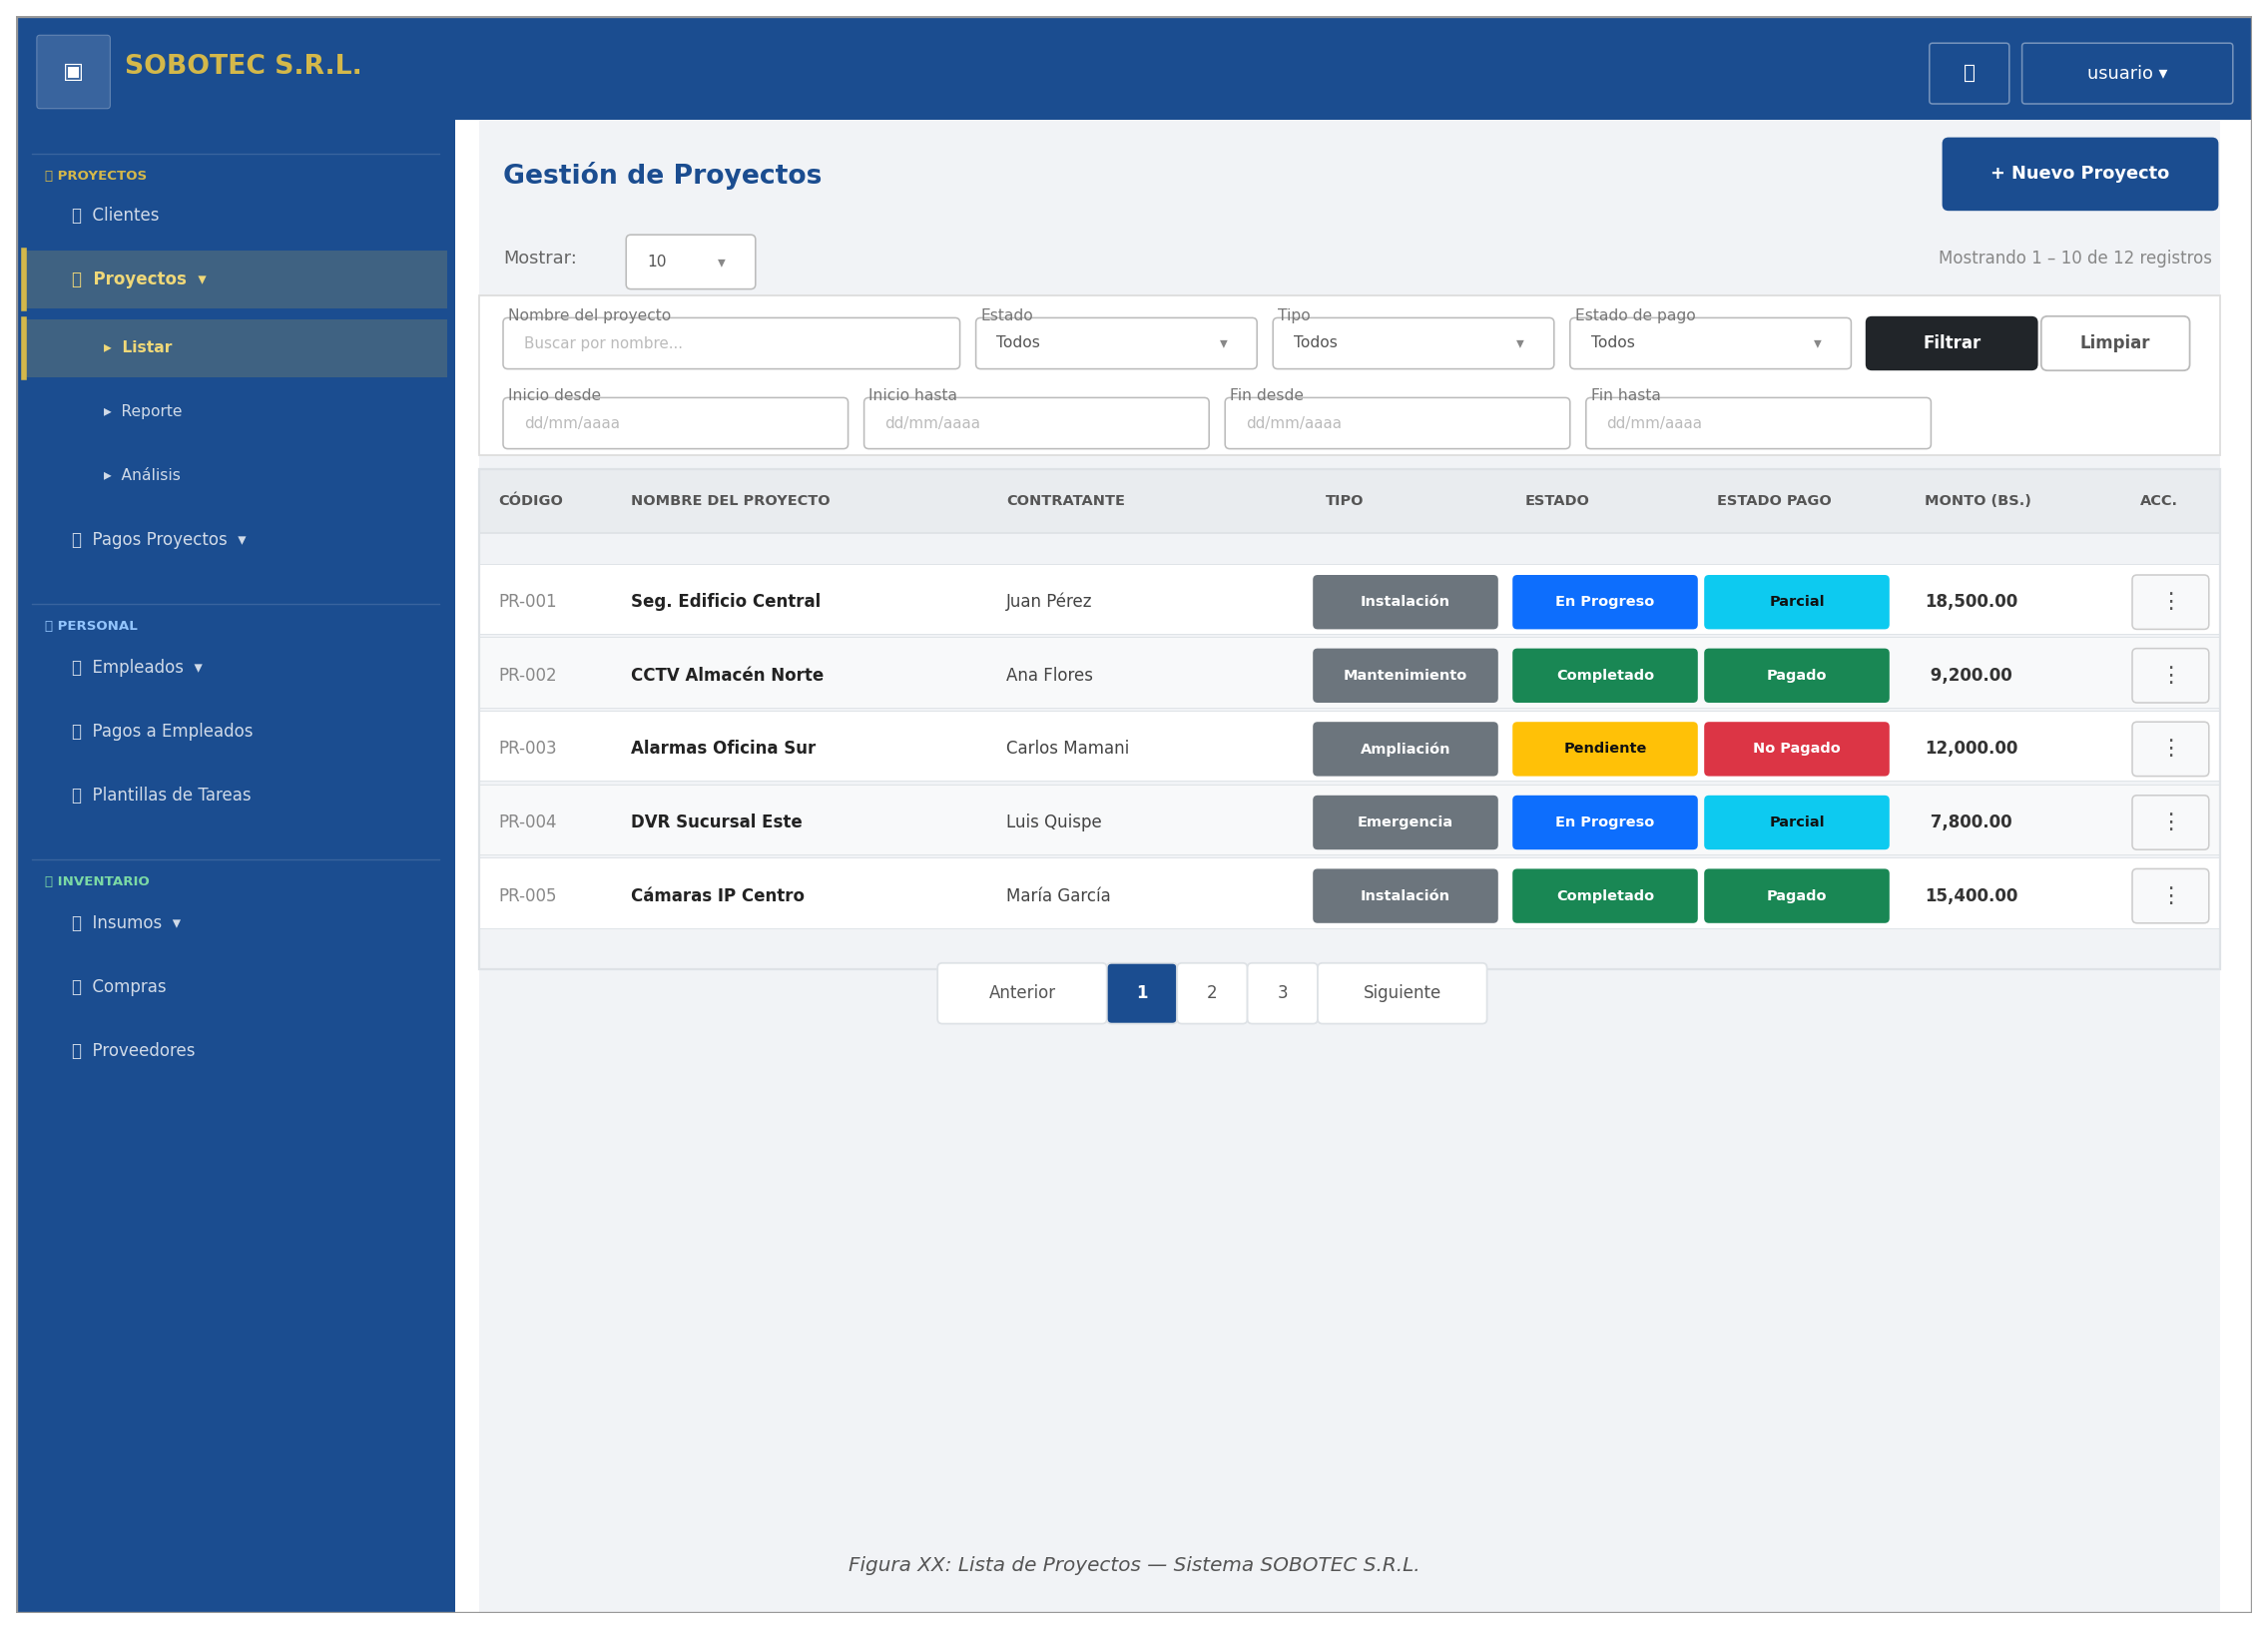

Reproduce this figure in Python.
import matplotlib.pyplot as plt
import matplotlib.patches as patches
from matplotlib.patches import FancyBboxPatch

# Colores reales del sistema SOBOTEC
AZUL_DARK  = '#0F2D5A'
AZUL       = '#1B4D90'
DORADO     = '#D4B84A'
DORADO_LUZ = '#F0D878'
BG         = '#f1f3f6'
VERDE_SEC  = '#7bd9a5'
AZUL_SEC   = '#93c5fd'

fig, ax = plt.subplots(figsize=(14, 10))
ax.set_xlim(0, 14)
ax.set_ylim(0, 10)
ax.axis('off')
fig.patch.set_facecolor('white')

# ─── Helpers ────────────────────────────────────────────────────────────────

def rect(x, y, w, h, fc='white', ec='#ccc', lw=1.0):
    ax.add_patch(patches.Rectangle(
        (x, y), w, h, linewidth=lw, edgecolor=ec, facecolor=fc, zorder=2))

def rounded(x, y, w, h, fc='white', ec='#ccc', lw=1.0, pad=0.05):
    ax.add_patch(FancyBboxPatch(
        (x, y), w, h, boxstyle=f"round,pad={pad}",
        linewidth=lw, edgecolor=ec, facecolor=fc, zorder=3))

def t(x, y, s, size=8, bold=False, ha='left', va='center',
      color='black', italic=False):
    ax.text(x, y, s, fontsize=size,
            fontweight='bold' if bold else 'normal',
            fontstyle='italic' if italic else 'normal',
            ha=ha, va=va, color=color, zorder=4)

def hline(x0, x1, y, color='#ddd', lw=0.5):
    ax.plot([x0, x1], [y, y], color=color, linewidth=lw, zorder=3)

def badge(x, y, w, h, label, fc, tc='white', size=6.8):
    rounded(x, y, w, h, fc=fc, ec='none', lw=0, pad=0.03)
    t(x + w/2, y + h/2, label, size=size, bold=True, ha='center', color=tc)

def btn(x, y, w, h, label, fc, tc='white', size=7.5, ec='none'):
    rounded(x, y, w, h, fc=fc, ec=ec, lw=0.8, pad=0.04)
    t(x + w/2, y + h/2, label, size=size, bold=True, ha='center', color=tc)

def input_field(x, y, w, h, placeholder='', value='', select=False):
    rounded(x, y, w, h, fc='white', ec='#bbb', lw=0.7, pad=0.03)
    if select:
        t(x + 0.1, y + h/2, value or 'Todos', size=7, color='#555')
        t(x + w - 0.18, y + h/2, '▾', size=7, ha='center', color='#888')
    elif placeholder:
        t(x + 0.1, y + h/2, placeholder, size=6.8, color='#bbb')

# ════════════════════════════════════════════════════════════════════════════
# NAVBAR  (y = 9.35 → 10.0)
# ════════════════════════════════════════════════════════════════════════════
rect(0, 9.35, 14, 0.65, fc=AZUL, ec=AZUL_DARK, lw=0)

rounded(0.15, 9.44, 0.42, 0.42, fc='#ffffff22', ec='#ffffff44', lw=0.5, pad=0.02)
t(0.36, 9.65, '▣', size=10, ha='center', color='white')
t(0.68, 9.68, 'SOBOTEC S.R.L.', size=12, bold=True, color=DORADO)

rounded(12.0, 9.47, 0.46, 0.34, fc='none', ec='#ffffff66', lw=0.7, pad=0.02)
t(12.23, 9.64, '🔔', size=9, ha='center', color='white')
rounded(12.58, 9.47, 1.28, 0.34, fc='none', ec='#ffffff66', lw=0.7, pad=0.02)
t(13.22, 9.64, 'usuario ▾', size=8, ha='center', color='white')

# ════════════════════════════════════════════════════════════════════════════
# SIDEBAR  (x = 0→2.75,  y = 0→9.35)
# ════════════════════════════════════════════════════════════════════════════
rect(0, 0, 2.75, 9.35, fc=AZUL, ec=AZUL_DARK, lw=0)

def sidebar_section(y, label, color):
    hline(0.1, 2.65, y + 0.04, color='#ffffff22', lw=0.6)
    t(0.18, y - 0.1, label.upper(), size=6, bold=True, color=color)

def sidebar_item(y, icon, label, active=False, indent=False):
    ix = 0.35 if not indent else 0.55
    if active:
        rect(0.05, y - 0.18, 2.65, 0.36, fc='#D4B84A33', ec='none', lw=0)
        ax.plot([0.05, 0.05], [y - 0.18, y + 0.18],
                color=DORADO, linewidth=2.5, zorder=5)
        color = DORADO_LUZ
    else:
        color = '#ffffffcc'
    t(ix, y, f'{icon}  {label}',
      size=7.5 if not indent else 7.0,
      color=color, bold=active)

sidebar_section(9.1,  '⬛ Proyectos', DORADO)
sidebar_item(8.75, '👤', 'Clientes')
sidebar_item(8.35, '📁', 'Proyectos  ▾', active=True)
sidebar_item(7.92, '▸', 'Listar',        active=True, indent=True)
sidebar_item(7.52, '▸', 'Reporte',       indent=True)
sidebar_item(7.12, '▸', 'Análisis',      indent=True)
sidebar_item(6.72, '💰', 'Pagos Proyectos  ▾')

sidebar_section(6.28, '👥 Personal', AZUL_SEC)
sidebar_item(5.92, '👥', 'Empleados  ▾')
sidebar_item(5.52, '💳', 'Pagos a Empleados')
sidebar_item(5.12, '📋', 'Plantillas de Tareas')

sidebar_section(4.68, '📦 Inventario', VERDE_SEC)
sidebar_item(4.32, '📦', 'Insumos  ▾')
sidebar_item(3.92, '🛒', 'Compras')
sidebar_item(3.52, '🚚', 'Proveedores')

# ════════════════════════════════════════════════════════════════════════════
# MAIN CONTENT  (x = 2.9→13.9,  y = 0→9.35)
# ════════════════════════════════════════════════════════════════════════════
MX = 2.9
MW = 10.9
rect(MX, 0, MW, 9.35, fc=BG, ec='none', lw=0)

# ── Título + botón Nuevo ─────────────────────────────────────────────────────
t(MX + 0.15, 9.0, 'Gestión de Proyectos', size=12, bold=True, color=AZUL)
btn(12.1, 8.82, 1.65, 0.38, '+ Nuevo Proyecto', fc=AZUL, size=8)

# ── Fila: Mostrar / contador ─────────────────────────────────────────────────
t(MX + 0.15, 8.48, 'Mostrar:', size=8, color='#666')
input_field(MX + 0.95, 8.32, 0.75, 0.28, select=True, value='10')
t(13.75, 8.48, 'Mostrando 1 – 10 de 12 registros',
  size=7.5, ha='right', color='#888')

# ── Card de filtros — FILA 1: nombre + estado + tipo + pago ─────────────────
rect(MX, 7.25, MW, 1.0, fc='white', ec='#ddd', lw=0.8)

# Etiquetas fila 1
labels_f1 = ['Nombre del proyecto', 'Estado', 'Tipo', 'Estado de pago']
widths_f1  = [2.8, 1.7, 1.7, 1.7]
fx = MX + 0.18
for lbl, fw in zip(labels_f1, widths_f1):
    t(fx, 8.12, lbl, size=7, color='#777')
    fx += fw + 0.16

# Inputs fila 1
fx = MX + 0.18
input_field(fx, 7.82, 2.8, 0.26, placeholder='Buscar por nombre...')
fx += 2.8 + 0.16
for fw in [1.7, 1.7, 1.7]:
    input_field(fx, 7.82, fw, 0.26, select=True)
    fx += fw + 0.16

# Botones Filtrar / Limpiar al final de fila 1
btn(fx, 7.82, 1.0, 0.26, 'Filtrar',  fc='#212529', size=7.5)
btn(fx + 1.1, 7.82, 0.85, 0.26, 'Limpiar', fc='white', tc='#555', size=7.5, ec='#bbb')

# Etiquetas fila 2: fechas
labels_f2 = ['Inicio desde', 'Inicio hasta', 'Fin desde', 'Fin hasta']
widths_f2  = [2.1, 2.1, 2.1, 2.1]
fx2 = MX + 0.18
for lbl, fw in zip(labels_f2, widths_f2):
    t(fx2, 7.62, lbl, size=7, color='#777')
    input_field(fx2, 7.32, fw, 0.26, placeholder='dd/mm/aaaa')
    fx2 += fw + 0.16

# ── Tabla ────────────────────────────────────────────────────────────────────
# Cabecera
rect(MX, 6.76, MW, 0.4, fc='#e9ecef', ec='#dee2e6', lw=0.8)
cols  = ['Código', 'Nombre del Proyecto', 'Contratante', 'Tipo',
         'Estado', 'Estado Pago', 'Monto (Bs.)', 'Acc.']
col_x = [MX+0.12, MX+0.95, MX+3.3, MX+5.3, MX+6.55,
         MX+7.75,  MX+9.05, MX+10.4]
for cx, col in zip(col_x, cols):
    t(cx, 6.96, col.upper(), size=6.5, bold=True, color='#555')

# Filas
filas = [
    ('PR-001', 'Seg. Edificio Central', 'Juan Pérez',   'Instalación',  'En Progreso', 'Parcial',   '18,500.00'),
    ('PR-002', 'CCTV Almacén Norte',    'Ana Flores',   'Mantenimiento','Completado',  'Pagado',    ' 9,200.00'),
    ('PR-003', 'Alarmas Oficina Sur',   'Carlos Mamani','Ampliación',   'Pendiente',   'No Pagado', '12,000.00'),
    ('PR-004', 'DVR Sucursal Este',     'Luis Quispe',  'Emergencia',   'En Progreso', 'Parcial',   ' 7,800.00'),
    ('PR-005', 'Cámaras IP Centro',     'María García', 'Instalación',  'Completado',  'Pagado',    '15,400.00'),
]
estado_colors = {'En Progreso': '#0d6efd', 'Completado': '#198754', 'Pendiente': '#ffc107'}
pago_colors   = {'Pagado': '#198754', 'Parcial': '#0dcaf0', 'No Pagado': '#dc3545'}
pago_tc       = {'Pagado': 'white',   'Parcial': '#111',    'No Pagado': 'white'}

for i, (cod, nom, cont, tipo, est, pago, monto) in enumerate(filas):
    yr = 6.33 - i * 0.46
    fc_row = 'white' if i % 2 == 0 else '#f8f9fa'
    rect(MX, yr - 0.2, MW, 0.44, fc=fc_row, ec='#dee2e6', lw=0.4)
    t(col_x[0], yr, cod,   size=7.5, color='#888')
    t(col_x[1], yr, nom,   size=7.5, bold=True, color='#222')
    t(col_x[2], yr, cont,  size=7.5, color='#444')
    badge(col_x[3]-0.05, yr-0.14, 1.1, 0.28, tipo,   fc='#6c757d', size=6.5)
    badge(col_x[4]-0.05, yr-0.14, 1.1, 0.28, est,
          fc=estado_colors[est], tc='white' if est != 'Pendiente' else '#111', size=6.5)
    badge(col_x[5]-0.05, yr-0.14, 1.1, 0.28, pago,
          fc=pago_colors[pago], tc=pago_tc[pago], size=6.5)
    t(col_x[6], yr, monto, size=7.5, bold=True, color='#333')
    rounded(col_x[7]-0.02, yr-0.14, 0.42, 0.28,
            fc='#f8f9fa', ec='#ccc', lw=0.7, pad=0.03)
    t(col_x[7]+0.19, yr, '⋮', size=10, ha='center', color='#555')

# Borde exterior tabla
rect(MX, 4.03, MW, 3.13, fc='none', ec='#dee2e6', lw=1.0)

# ── Paginación ────────────────────────────────────────────────────────────────
pag = [('Anterior', 1.0), ('1', 0.38), ('2', 0.38), ('3', 0.38), ('Siguiente', 1.0)]
px = 5.8
for lbl, w in pag:
    activo = lbl == '1'
    rounded(px, 3.72, w, 0.32, fc=AZUL if activo else 'white',
            ec='#dee2e6', lw=0.8, pad=0.03)
    t(px + w/2, 3.88, lbl, size=7.5, ha='center',
      color='white' if activo else '#555', bold=activo)
    px += w + 0.06

# ─── Caption ──────────────────────────────────────────────────────────────────
t(7.0, 0.3, 'Figura XX: Lista de Proyectos — Sistema SOBOTEC S.R.L.',
  size=9, ha='center', italic=True, color='#555')

# Marco exterior
rect(0, 0, 14, 10, fc='none', ec='#999', lw=1.5)

plt.tight_layout(pad=0)
plt.savefig('wireframes/wireframe_lista_proyectos.png',
            dpi=160, bbox_inches='tight', facecolor='white')
plt.show()
print("Guardado: wireframes/wireframe_lista_proyectos.png")
